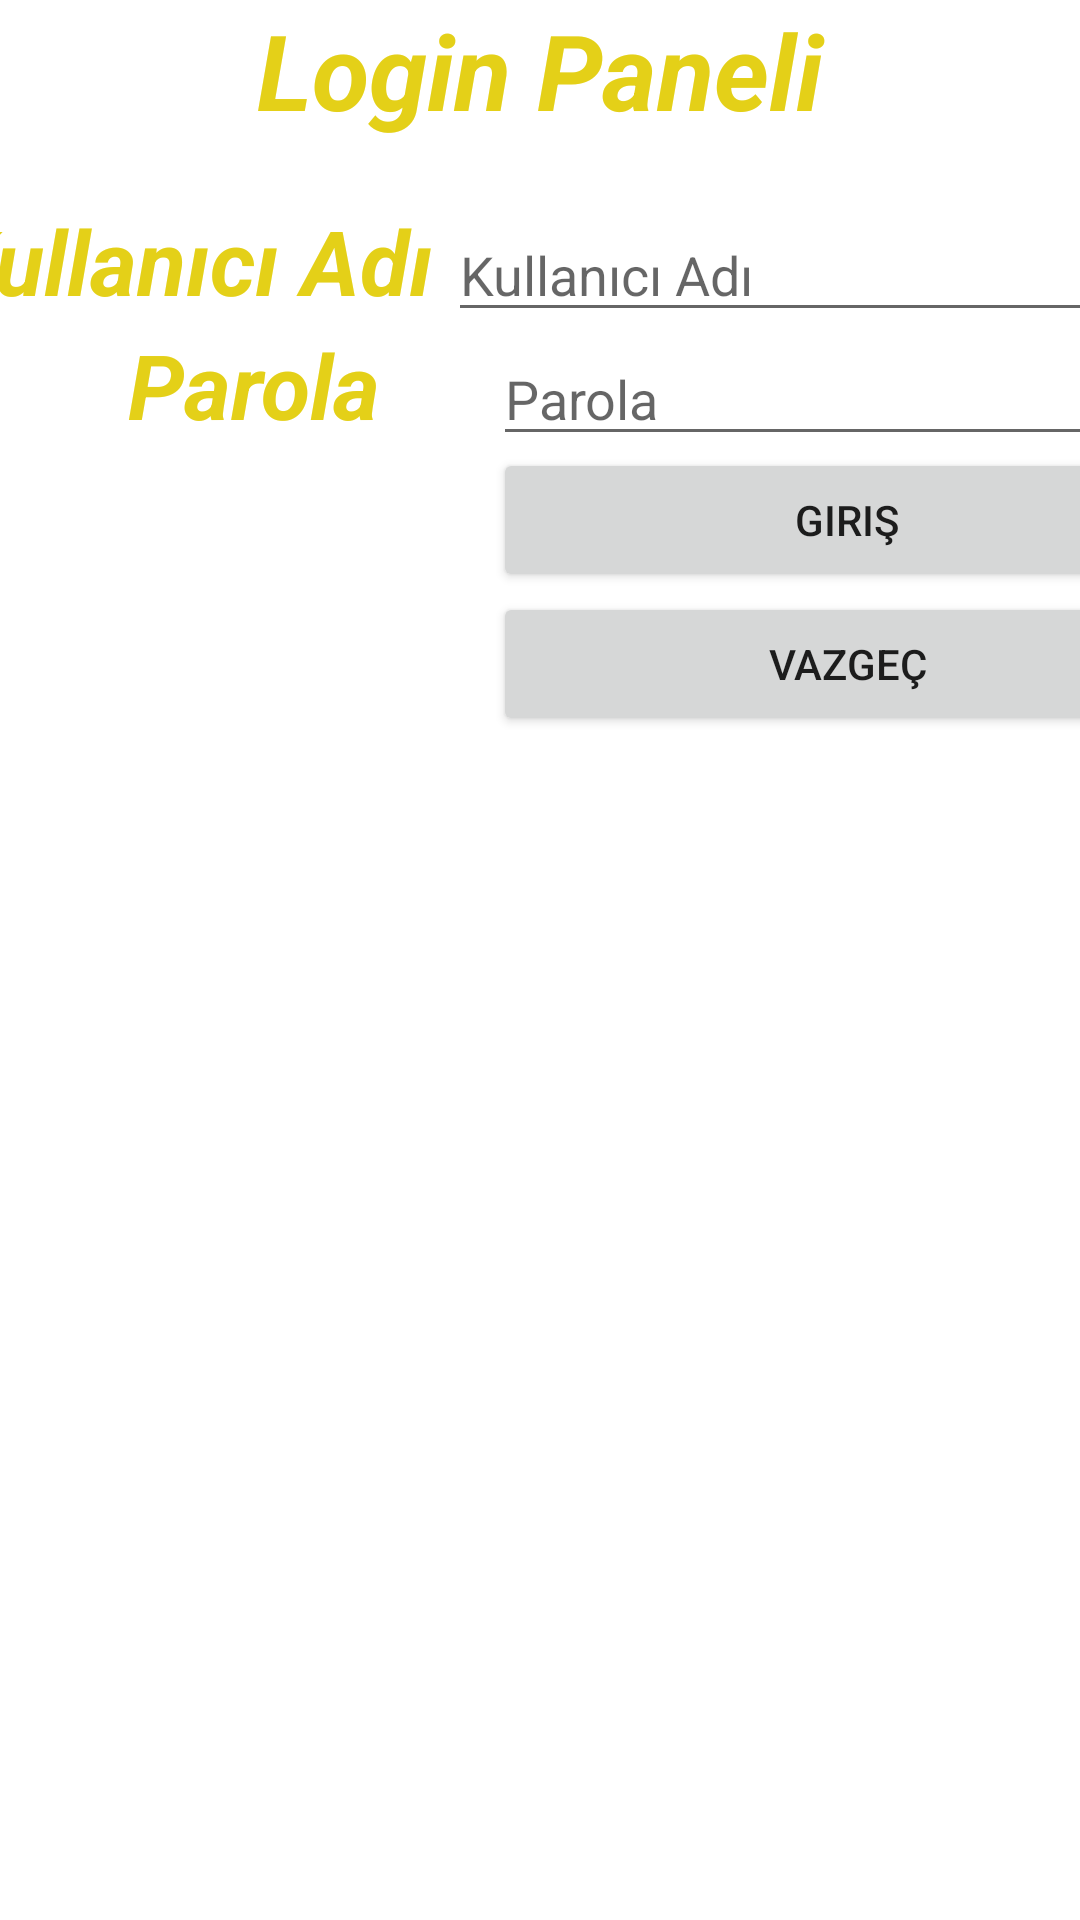

This screen was rendered from an Android layout file. Write that file and the resources it references.
<!-- AndroidManifest.xml: application theme Theme.Loginpanel -->
<!-- res/layout/activity_main.xml -->
<?xml version="1.0" encoding="utf-8"?>
<androidx.constraintlayout.widget.ConstraintLayout xmlns:android="http://schemas.android.com/apk/res/android"
    xmlns:app="http://schemas.android.com/apk/res-auto"
    xmlns:tools="http://schemas.android.com/tools"
    android:layout_width="match_parent"
    android:layout_height="match_parent"
    tools:context=".MainActivity">

<TableLayout
    android:layout_width="wrap_content"
    android:layout_height="wrap_content"
    tools:ignore="MissingConstraints"
    android:gravity="center" >

    <TextView
        android:layout_width="wrap_content"
        android:layout_height="wrap_content"
        android:text="Login Paneli"
        android:textSize="35sp"
        android:gravity="center"
        style="@style/yenistil"
        android:layout_marginBottom="20dp"
        tools:ignore="MissingConstraints"></TextView>

    <TableRow
        android:id="@+id/tbl1"
        android:layout_width="match_parent"
        android:layout_height="wrap_content"
        style="@style/yenistil">

        <TextView
            android:layout_width="wrap_content"
            android:layout_height="wrap_content"
            android:text="Kullanıcı Adı"
            android:textSize="30sp"
            style="@style/yenistil"></TextView>

        <EditText
            android:id="@+id/kul"
            android:layout_height="wrap_content"
            android:layout_width="wrap_content"
            android:ems="11"
            android:hint="Kullanıcı Adı"
            android:layout_marginLeft="5dp"
            ></EditText>


    </TableRow>

    <TableRow
        android:id="@+id/tbl2"
        android:layout_width="match_parent"
        android:layout_height="wrap_content">

        <TextView

            android:layout_width="wrap_content"
            android:layout_height="wrap_content"
            android:text="Parola"
            android:textSize="30sp"
            android:layout_marginLeft="5dp"
            style="@style/yenistil"></TextView>
        <EditText
            android:id="@+id/parola"
            android:layout_height="wrap_content"
            android:layout_width="wrap_content"
            android:ems="11"
            android:hint="Parola"></EditText>


    </TableRow>

    <TableRow
        android:id="@+id/tbl3"
        android:layout_width="match_parent"
        android:layout_height="wrap_content">

        <Button
            android:id="@+id/giris"
            android:layout_width="match_parent"
            android:layout_height="wrap_content"
            android:text="Giriş"
            android:layout_column="1"
            ></Button>

    </TableRow>

    <TableRow
        android:id="@+id/tbl4"
        android:layout_width="match_parent"
        android:layout_height="wrap_content">


        <Button
            android:id="@+id/vazgec"
            android:layout_width="match_parent"
            android:layout_height="wrap_content"
            android:text="Vazgeç"
            android:layout_column="1"
            ></Button>



    </TableRow>
</TableLayout>

</androidx.constraintlayout.widget.ConstraintLayout>
<!-- resources referenced by this layout -->
<resources>
  <style name="yenistil" parent="TextAppearance.AppCompat">
          <item name="android:layout_width">match_parent</item>
          <item name="android:layout_height">wrap_content</item>
          <item name="background">@color/ozel</item>
          <item name="android:textColor">@color/sari</item>
          <item name="android:textSize">@dimen/orta</item>
          <item name="android:textStyle">bold|italic</item>
          <item name="android:gravity">center_horizontal</item>
      </style>
  <style name="Theme.Loginpanel" parent="Theme.MaterialComponents.DayNight.DarkActionBar">
          
          <item name="colorPrimary">@color/purple_500</item>
          <item name="colorPrimaryVariant">@color/purple_700</item>
          <item name="colorOnPrimary">@color/white</item>
          
          <item name="colorSecondary">@color/teal_200</item>
          <item name="colorSecondaryVariant">@color/teal_700</item>
          <item name="colorOnSecondary">@color/black</item>
          
          <item name="android:statusBarColor" tools:targetApi="l">?attr/colorPrimaryVariant</item>
          
      </style>
  <color name="ozel">#29C6DA</color>
  <color name="sari">#E4D018</color>
  <dimen name="orta">30sp</dimen>
  <color name="purple_500">#FF6200EE</color>
  <color name="purple_700">#FF3700B3</color>
  <color name="white">#FFFFFFFF</color>
  <color name="teal_200">#FF03DAC5</color>
  <color name="teal_700">#FF018786</color>
  <color name="black">#FF000000</color>
</resources>
